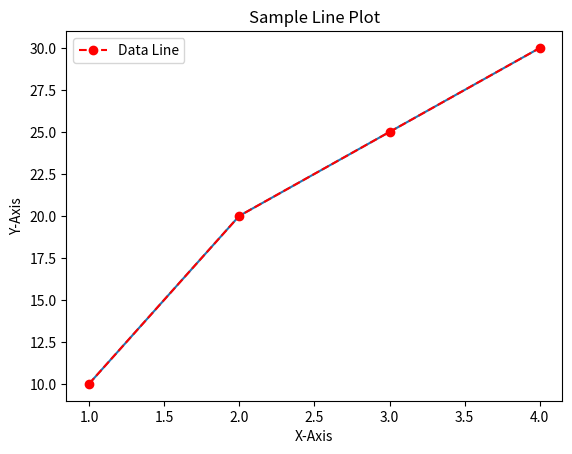

Write the Python code that produced this figure.
import matplotlib.pyplot as plt
x = [1,2,3,4]
y = [10,20,25,30]
plt.plot(x,y)
plt.title("Sample Line Plot")
plt.plot(x,y,linestyle='--', color='r', marker='o', label="Data Line")
plt.xlabel("X-Axis")
plt.ylabel("Y-Axis")
plt.legend()
plt.show()
